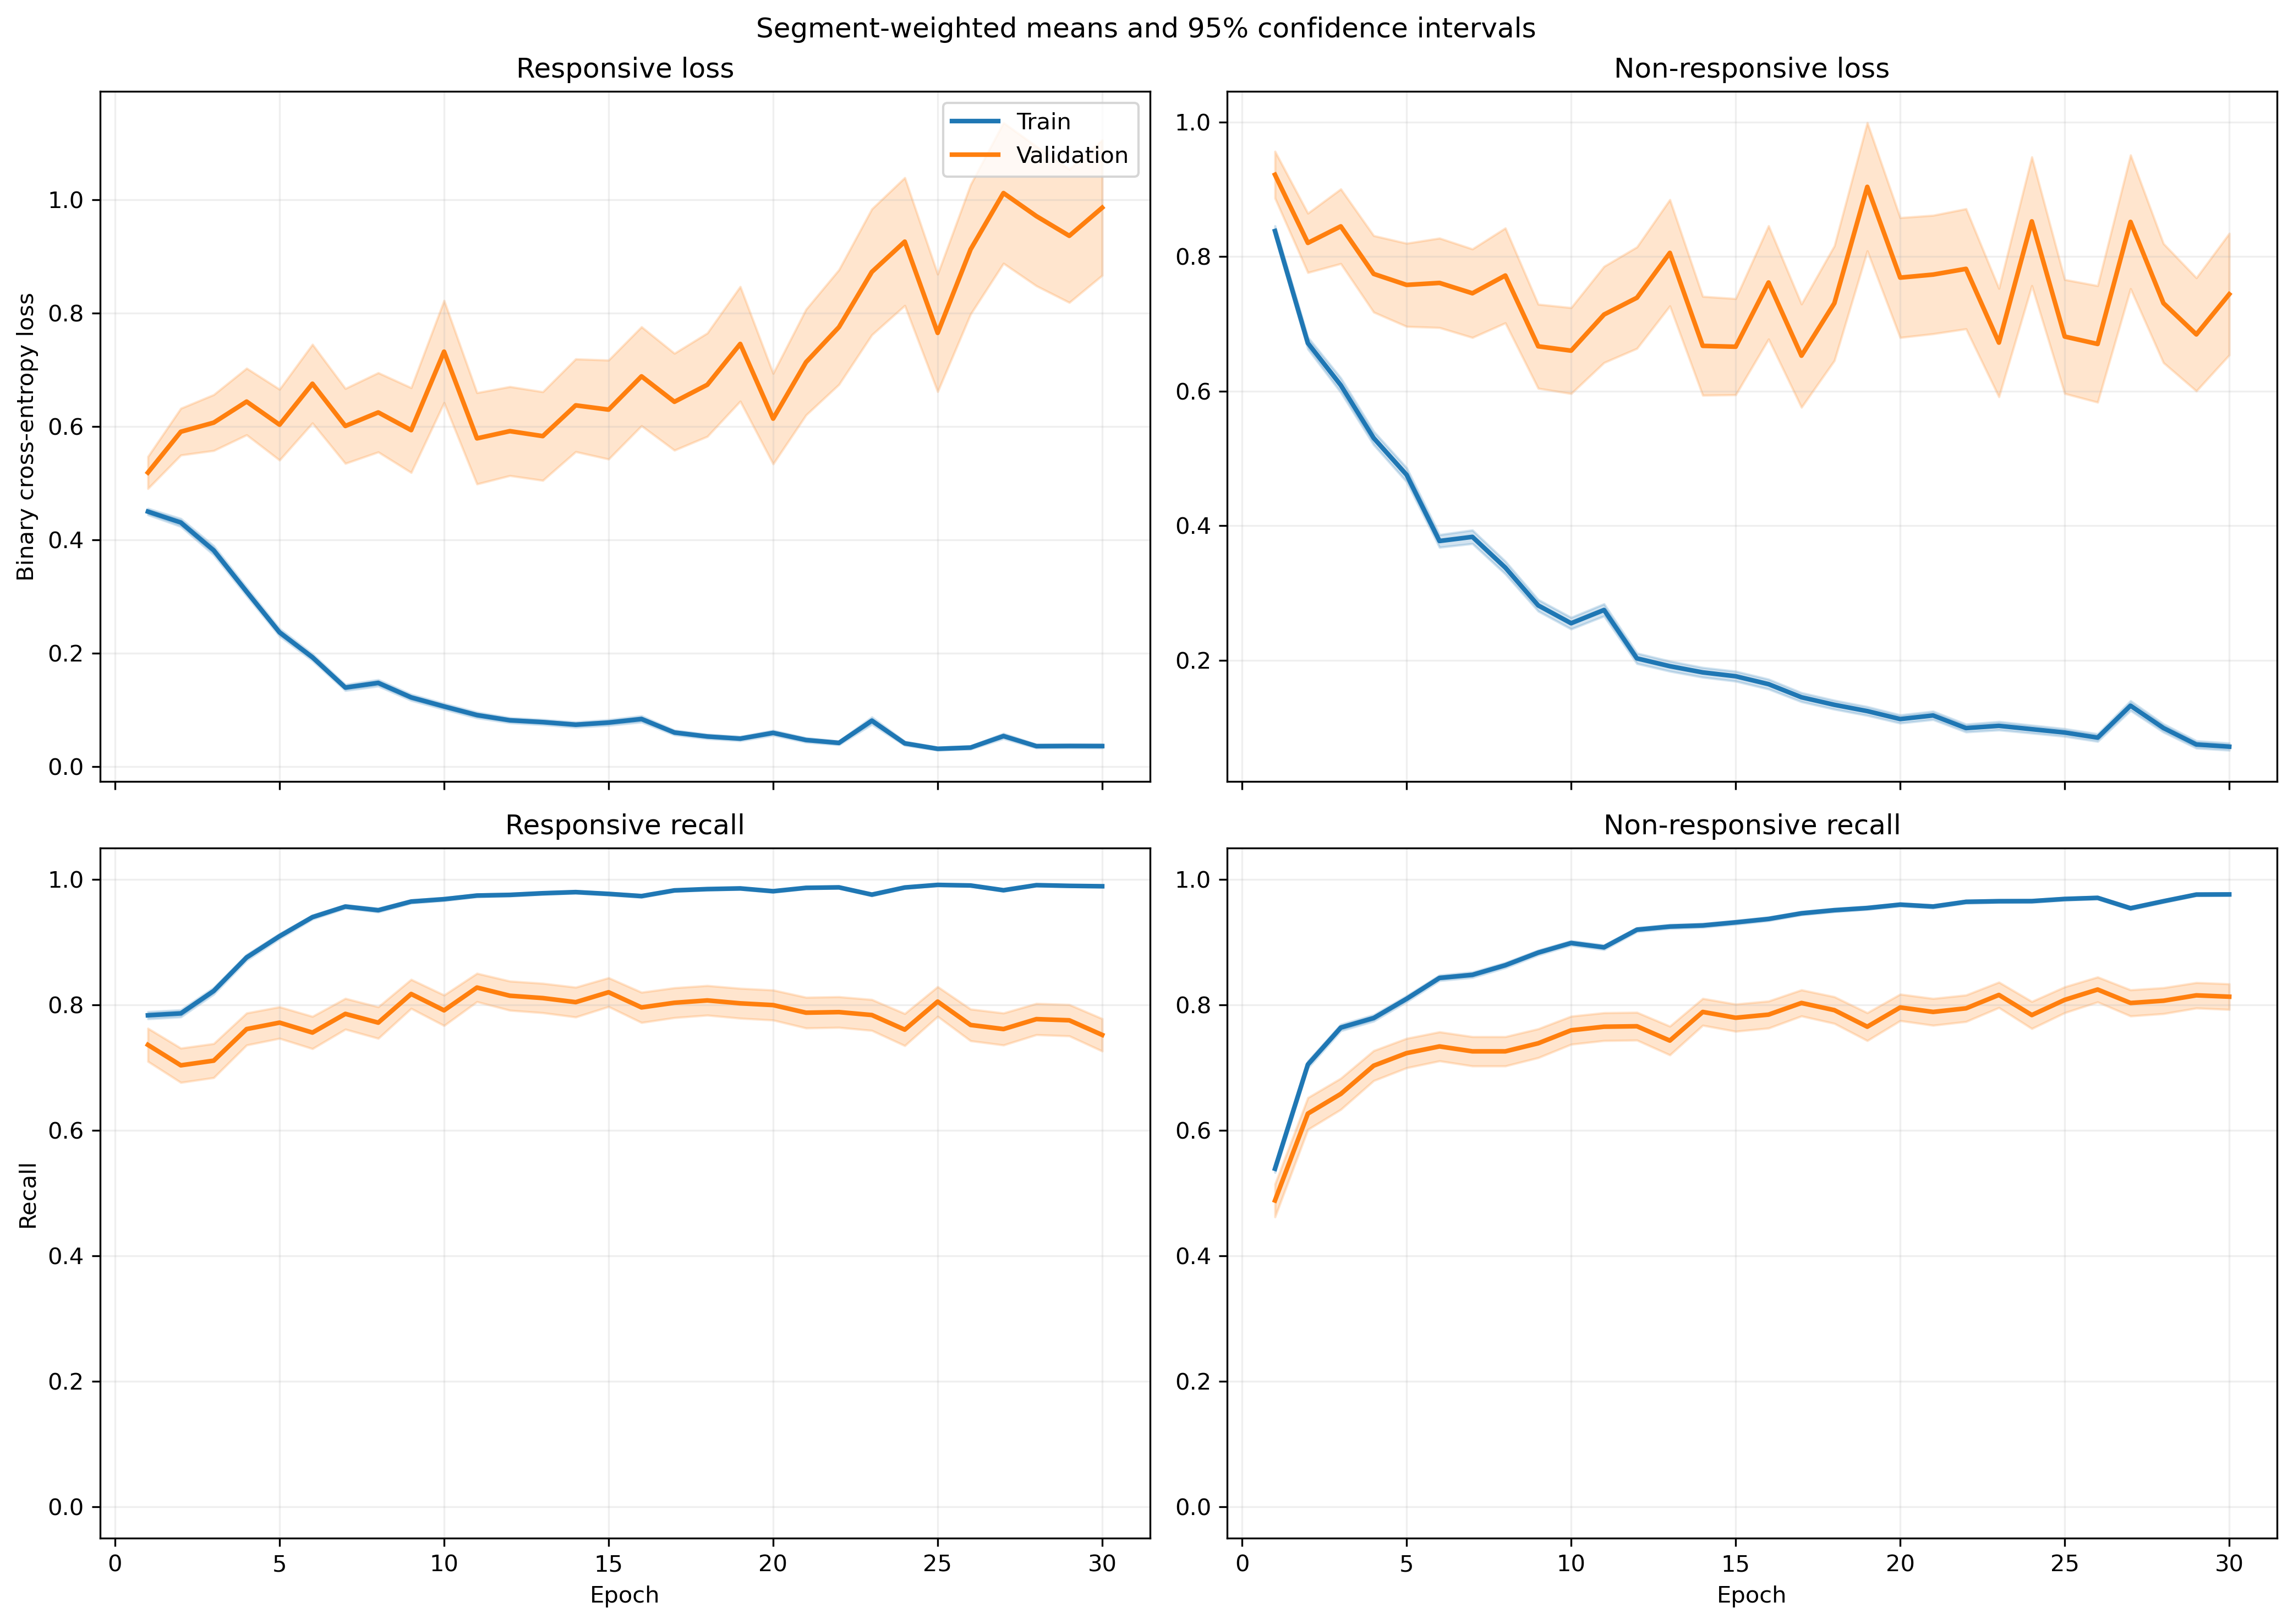

The data file committed next to this chart (first rows):
fold, epoch, split, r_loss, r_loss_count, r_loss_sum, r_loss_sum_sq, r_recall, r_recall_count, r_recall_sum, r_recall_sum_sq, nr_loss, nr_loss_count, nr_loss_sum, nr_loss_sum_sq, nr_recall, nr_recall_count, nr_recall_sum, nr_recall_sum_sq
1, 1, train, 0.494, 1063, 525.1, 427.3, 0.7601, 1063, 808.0, 808.0, 0.7912, 1401, 1108, 1356, 0.5553, 1401, 778.0, 778.0
1, 1, validation, 0.1265, 10, 1.265, 0.2132, 1.0, 10, 10.0, 10.0, , 0, 0.0, 0.0, , 0, 0.0, 0.0
1, 2, train, 0.3567, 1063, 379.2, 399.7, 0.8109, 1063, 862.0, 862.0, 0.7977, 1401, 1118, 2020, 0.6695, 1401, 938.0, 938.0
1, 2, validation, 0.08423, 10, 0.8423, 0.1027, 1.0, 10, 10.0, 10.0, , 0, 0.0, 0.0, , 0, 0.0, 0.0
1, 3, train, 0.3186, 1063, 338.6, 368.8, 0.857, 1063, 911.0, 911.0, 0.6594, 1401, 923.9, 1711, 0.7345, 1401, 1029, 1029
1, 3, validation, 0.04858, 10, 0.4858, 0.03193, 1.0, 10, 10.0, 10.0, , 0, 0.0, 0.0, , 0, 0.0, 0.0
1, 4, train, 0.3537, 1063, 376, 579.9, 0.8485, 1063, 902.0, 902.0, 0.4812, 1401, 674.1, 1506, 0.8223, 1401, 1152, 1152
1, 4, validation, 0.05429, 10, 0.5429, 0.07589, 1.0, 10, 10.0, 10.0, , 0, 0.0, 0.0, , 0, 0.0, 0.0
1, 5, train, 0.2198, 1063, 233.6, 259.9, 0.9135, 1063, 971.0, 971.0, 0.4972, 1401, 696.5, 1527, 0.8116, 1401, 1137, 1137
1, 5, validation, 0.02775, 10, 0.2775, 0.01217, 1.0, 10, 10.0, 10.0, , 0, 0.0, 0.0, , 0, 0.0, 0.0
1, 6, train, 0.2196, 1063, 233.4, 322.9, 0.9257, 1063, 984.0, 984.0, 0.3362, 1401, 471.1, 969.5, 0.8594, 1401, 1204, 1204
1, 6, validation, 0.05774, 10, 0.5774, 0.06253, 1.0, 10, 10.0, 10.0, , 0, 0.0, 0.0, , 0, 0.0, 0.0
1, 7, train, 0.1089, 1063, 115.7, 179.1, 0.9699, 1063, 1031, 1031, 0.4574, 1401, 640.9, 1701, 0.8294, 1401, 1162, 1162
1, 7, validation, 0.01021, 10, 0.1021, 0.001318, 1.0, 10, 10.0, 10.0, , 0, 0.0, 0.0, , 0, 0.0, 0.0
1, 8, train, 0.1221, 1063, 129.8, 125.6, 0.9614, 1063, 1022, 1022, 0.3618, 1401, 506.9, 995.6, 0.8394, 1401, 1176, 1176
1, 8, validation, 0.02112, 10, 0.2112, 0.006398, 1.0, 10, 10.0, 10.0, , 0, 0.0, 0.0, , 0, 0.0, 0.0
1, 9, train, 0.07593, 1063, 80.71, 97.53, 0.984, 1063, 1046, 1046, 0.3111, 1401, 435.8, 933.2, 0.8672, 1401, 1215, 1215
1, 9, validation, 0.01575, 10, 0.1575, 0.00341, 1.0, 10, 10.0, 10.0, , 0, 0.0, 0.0, , 0, 0.0, 0.0
1, 10, train, 0.05492, 1063, 58.38, 95.41, 0.9878, 1063, 1050, 1050, 0.3323, 1401, 465.5, 1264, 0.8779, 1401, 1230, 1230
1, 10, validation, 0.007829, 10, 0.07829, 0.000871, 1.0, 10, 10.0, 10.0, , 0, 0.0, 0.0, , 0, 0.0, 0.0
1, 11, train, 0.2771, 1063, 294.6, 699.7, 0.9003, 1063, 957.0, 957.0, 0.2541, 1401, 356, 893.1, 0.9058, 1401, 1269, 1269
1, 11, validation, 0.04151, 10, 0.4151, 0.07881, 1.0, 10, 10.0, 10.0, , 0, 0.0, 0.0, , 0, 0.0, 0.0
1, 12, train, 0.08379, 1063, 89.07, 69.07, 0.9821, 1063, 1044, 1044, 0.1864, 1401, 261.2, 456.8, 0.9222, 1401, 1292, 1292
1, 12, validation, 0.02076, 10, 0.2076, 0.00871, 1.0, 10, 10.0, 10.0, , 0, 0.0, 0.0, , 0, 0.0, 0.0
1, 13, train, 0.1169, 1063, 124.3, 172, 0.9699, 1063, 1031, 1031, 0.1584, 1401, 221.9, 467.6, 0.9429, 1401, 1321, 1321
1, 13, validation, 0.01513, 10, 0.1513, 0.004025, 1.0, 10, 10.0, 10.0, , 0, 0.0, 0.0, , 0, 0.0, 0.0
1, 14, train, 0.0523, 1063, 55.59, 113.6, 0.9831, 1063, 1045, 1045, 0.1661, 1401, 232.7, 626.4, 0.9365, 1401, 1312, 1312
1, 14, validation, 0.003714, 10, 0.03714, 0.000195, 1.0, 10, 10.0, 10.0, , 0, 0.0, 0.0, , 0, 0.0, 0.0
1, 15, train, 0.0533, 1063, 56.66, 84.41, 0.9849, 1063, 1047, 1047, 0.1482, 1401, 207.7, 558, 0.9472, 1401, 1327, 1327
1, 15, validation, 0.005244, 10, 0.05244, 0.0006612, 1.0, 10, 10.0, 10.0, , 0, 0.0, 0.0, , 0, 0.0, 0.0
1, 16, train, 0.1089, 1063, 115.7, 269, 0.9605, 1063, 1021, 1021, 0.08301, 1401, 116.3, 244.3, 0.9657, 1401, 1353, 1353
1, 16, validation, 0.01102, 10, 0.1102, 0.002758, 1.0, 10, 10.0, 10.0, , 0, 0.0, 0.0, , 0, 0.0, 0.0
1, 17, train, 0.05195, 1063, 55.22, 105, 0.9887, 1063, 1051, 1051, 0.1411, 1401, 197.7, 437.8, 0.9443, 1401, 1323, 1323
1, 17, validation, 0.00689, 10, 0.0689, 0.000768, 1.0, 10, 10.0, 10.0, , 0, 0.0, 0.0, , 0, 0.0, 0.0
1, 18, train, 0.06901, 1063, 73.36, 129.1, 0.9831, 1063, 1045, 1045, 0.1032, 1401, 144.5, 323.8, 0.9629, 1401, 1349, 1349
1, 18, validation, 0.01119, 10, 0.1119, 0.001566, 1.0, 10, 10.0, 10.0, , 0, 0.0, 0.0, , 0, 0.0, 0.0
1, 19, train, 0.04636, 1063, 49.28, 53.06, 0.9878, 1063, 1050, 1050, 0.09203, 1401, 128.9, 318.3, 0.9665, 1401, 1354, 1354
1, 19, validation, 0.009401, 10, 0.09401, 0.001231, 1.0, 10, 10.0, 10.0, , 0, 0.0, 0.0, , 0, 0.0, 0.0
1, 20, train, 0.0363, 1063, 38.59, 76.09, 0.9849, 1063, 1047, 1047, 0.1413, 1401, 198, 575.4, 0.9529, 1401, 1335, 1335
1, 20, validation, 0.003533, 10, 0.03533, 0.0002572, 1.0, 10, 10.0, 10.0, , 0, 0.0, 0.0, , 0, 0.0, 0.0
1, 21, train, 0.03446, 1063, 36.63, 42.48, 0.9925, 1063, 1055, 1055, 0.09603, 1401, 134.5, 281.2, 0.9622, 1401, 1348, 1348
1, 21, validation, 0.005588, 10, 0.05588, 0.0004542, 1.0, 10, 10.0, 10.0, , 0, 0.0, 0.0, , 0, 0.0, 0.0
1, 22, train, 0.05871, 1063, 62.41, 117.7, 0.984, 1063, 1046, 1046, 0.08638, 1401, 121, 310.6, 0.9686, 1401, 1357, 1357
1, 22, validation, 0.003303, 10, 0.03303, 0.0002398, 1.0, 10, 10.0, 10.0, , 0, 0.0, 0.0, , 0, 0.0, 0.0
1, 23, train, 0.1679, 1063, 178.5, 686.4, 0.953, 1063, 1013, 1013, 0.112, 1401, 156.9, 424.5, 0.9593, 1401, 1344, 1344
1, 23, validation, 0.003103, 10, 0.03103, 0.0001521, 1.0, 10, 10.0, 10.0, , 0, 0.0, 0.0, , 0, 0.0, 0.0
1, 24, train, 0.07288, 1063, 77.47, 123.4, 0.9774, 1063, 1039, 1039, 0.07376, 1401, 103.3, 236.9, 0.9757, 1401, 1367, 1367
1, 24, validation, 0.007825, 10, 0.07825, 0.001819, 1.0, 10, 10.0, 10.0, , 0, 0.0, 0.0, , 0, 0.0, 0.0
1, 25, train, 0.02145, 1063, 22.8, 13.64, 0.9981, 1063, 1061, 1061, 0.08992, 1401, 126, 256, 0.9665, 1401, 1354, 1354
1, 25, validation, 0.006947, 10, 0.06947, 0.0009158, 1.0, 10, 10.0, 10.0, , 0, 0.0, 0.0, , 0, 0.0, 0.0
1, 26, train, 0.05694, 1063, 60.53, 74.38, 0.984, 1063, 1046, 1046, 0.06769, 1401, 94.83, 220.9, 0.975, 1401, 1366, 1366
1, 26, validation, 0.004162, 10, 0.04162, 0.0002828, 1.0, 10, 10.0, 10.0, , 0, 0.0, 0.0, , 0, 0.0, 0.0
1, 27, train, 0.0232, 1063, 24.66, 22.82, 0.9962, 1063, 1059, 1059, 0.1179, 1401, 165.2, 386.9, 0.9579, 1401, 1342, 1342
1, 27, validation, 0.007044, 10, 0.07044, 0.0009066, 1.0, 10, 10.0, 10.0, , 0, 0.0, 0.0, , 0, 0.0, 0.0
1, 28, train, 0.06915, 1063, 73.51, 185.8, 0.9802, 1063, 1042, 1042, 0.1163, 1401, 163, 506.2, 0.9593, 1401, 1344, 1344
1, 28, validation, 0.01223, 10, 0.1223, 0.007116, 1.0, 10, 10.0, 10.0, , 0, 0.0, 0.0, , 0, 0.0, 0.0
1, 29, train, 0.05646, 1063, 60.02, 74.39, 0.9821, 1063, 1044, 1044, 0.0461, 1401, 64.59, 221.4, 0.985, 1401, 1380, 1380
1, 29, validation, 0.007582, 10, 0.07582, 0.001906, 1.0, 10, 10.0, 10.0, , 0, 0.0, 0.0, , 0, 0.0, 0.0
1, 30, train, 0.02231, 1063, 23.71, 23.72, 0.9934, 1063, 1056, 1056, 0.05921, 1401, 82.96, 245.9, 0.98, 1401, 1373, 1373
1, 30, validation, 0.001166, 10, 0.01166, 2.244616894131468e-05, 1.0, 10, 10.0, 10.0, , 0, 0.0, 0.0, , 0, 0.0, 0.0
... 1,140 more rows
